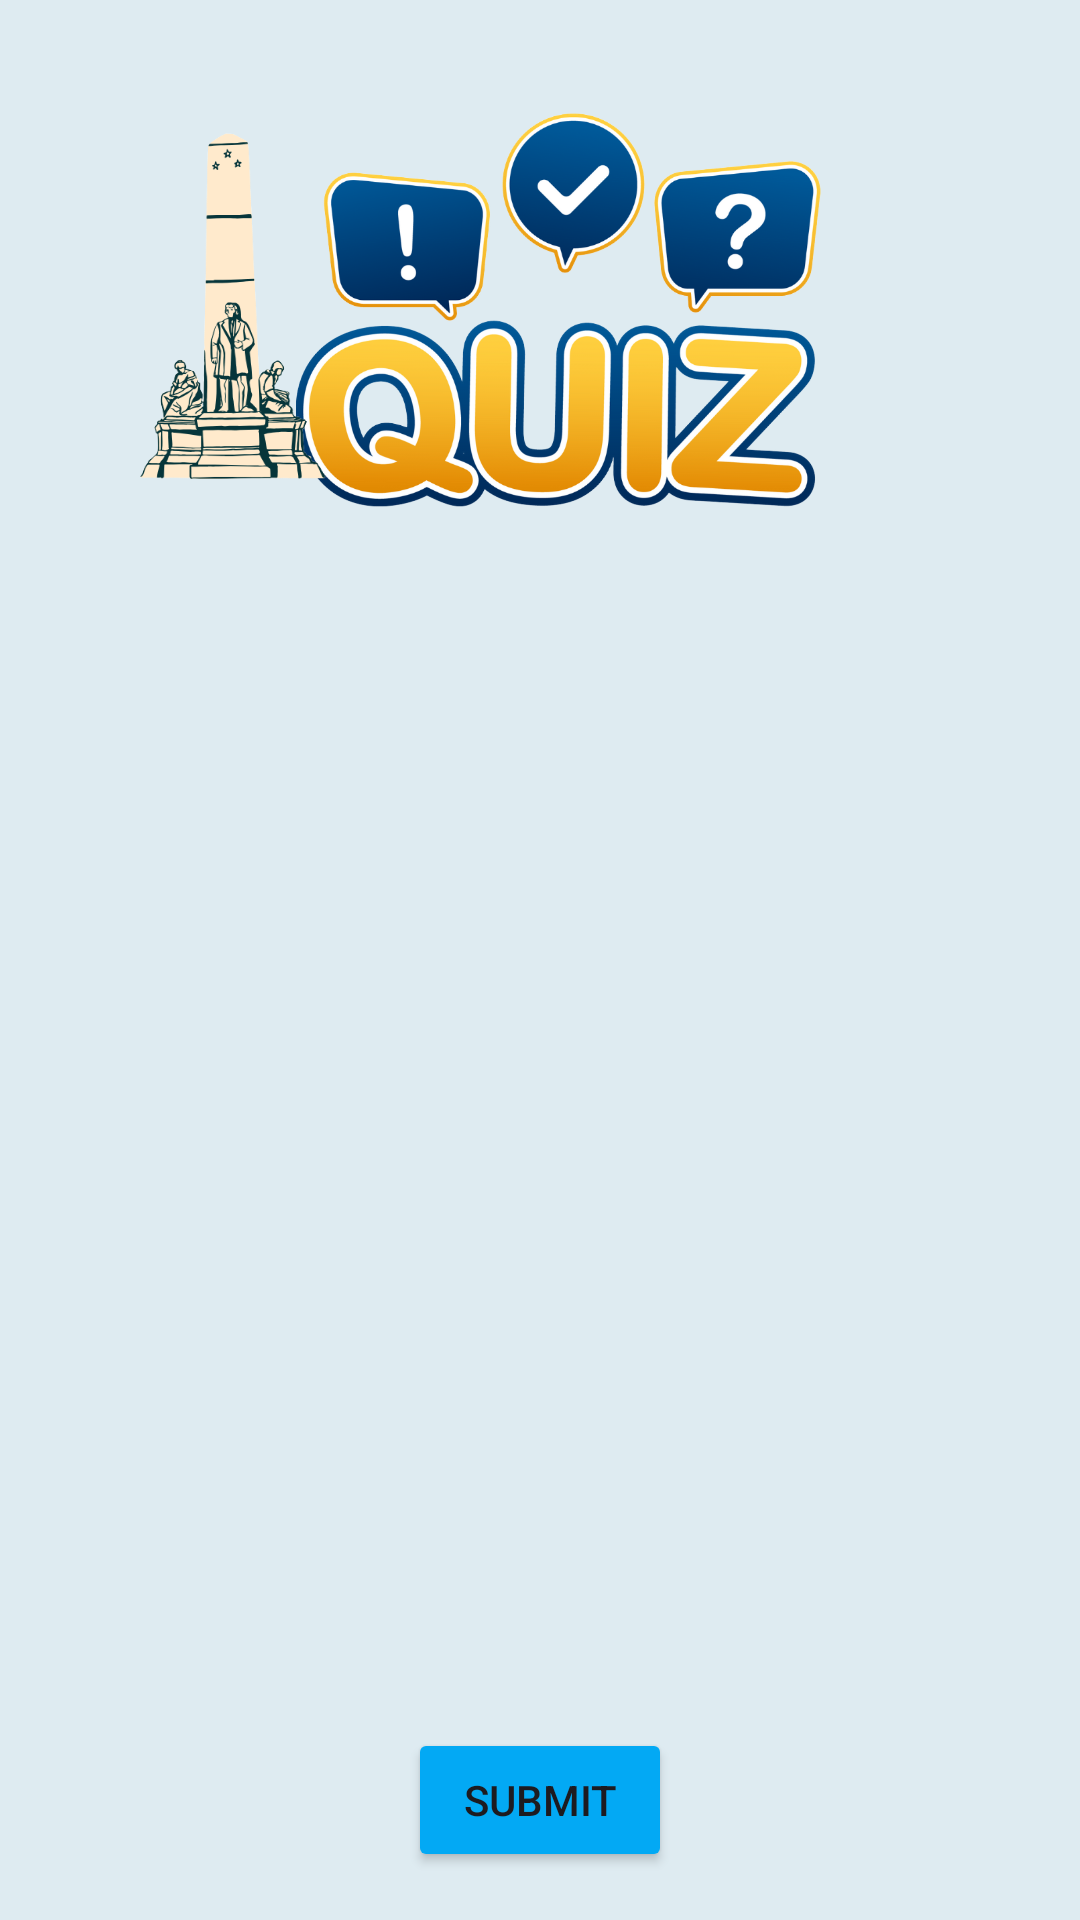

Here is an Android app screen rendered from its layout file. Give the layout XML and the strings, colors and styles it references.
<!-- AndroidManifest.xml: application theme Theme.ElfiliQuizApp -->
<!-- res/layout/fragment_quiz.xml -->
<androidx.constraintlayout.widget.ConstraintLayout xmlns:android="http://schemas.android.com/apk/res/android"
    xmlns:app="http://schemas.android.com/apk/res-auto"
    xmlns:tools="http://schemas.android.com/tools"
    android:layout_width="match_parent"
    android:layout_height="match_parent"
    android:background="@color/lightblue"
    android:orientation="vertical"
    tools:context=".ui.QuizFragment">

    

    <ImageButton
        android:id="@+id/back"
        android:layout_width="50dp"
        android:layout_height="50dp"
        android:layout_gravity="center_horizontal"
        android:background="@android:color/transparent"
        android:scaleType="fitXY"
        android:src="@drawable/baseline_arrow_back_24"
        android:text="back"
        app:layout_constraintStart_toStartOf="parent"
        app:layout_constraintTop_toTopOf="parent"
        app:tint="@color/g_orange_yellow" />

    <com.google.android.material.imageview.ShapeableImageView
        android:id="@+id/imageView"
        android:layout_width="266dp"
        android:layout_height="141dp"
        android:layout_marginTop="28dp"
        android:src="@drawable/quiz"
        app:layout_constraintEnd_toEndOf="parent"
        app:layout_constraintHorizontal_bias="0.8"
        app:layout_constraintStart_toStartOf="parent"
        app:layout_constraintTop_toTopOf="parent"
        app:shapeAppearance="@style/ShapeAppearanceOverlay.Avatar" />

    <com.google.android.material.imageview.ShapeableImageView
        android:layout_width="103dp"
        android:layout_height="0dp"
        android:scaleType="fitXY"
        android:src="@drawable/memorial"
        app:layout_constraintBottom_toBottomOf="@+id/imageView"
        app:layout_constraintEnd_toEndOf="parent"
        app:layout_constraintHorizontal_bias="0.181"
        app:layout_constraintStart_toStartOf="parent"
        app:layout_constraintTop_toTopOf="@+id/imageView"
        app:layout_constraintVertical_bias="0.0"
        app:shapeAppearance="@style/ShapeAppearanceOverlay.Avatar" />

    <androidx.recyclerview.widget.RecyclerView
        android:id="@+id/quizRecyclerView"
        android:layout_width="0dp"
        android:layout_height="0dp"
        android:padding="8dp"
        app:layout_constraintBottom_toTopOf="@+id/submitButton"
        app:layout_constraintEnd_toEndOf="parent"
        app:layout_constraintHorizontal_bias="0.0"
        app:layout_constraintStart_toStartOf="parent"
        app:layout_constraintTop_toBottomOf="@+id/imageView"
        app:layout_constraintVertical_bias="0.0" />

    <Button
        android:id="@+id/submitButton"
        android:layout_width="wrap_content"
        android:layout_height="wrap_content"
        android:layout_gravity="center"
        android:layout_marginBottom="16dp"
        android:backgroundTint="@color/g_blue2"
        android:text="Submit"
        app:layout_constraintBottom_toBottomOf="parent"
        app:layout_constraintEnd_toEndOf="parent"
        app:layout_constraintStart_toStartOf="parent" />


</androidx.constraintlayout.widget.ConstraintLayout>
<!-- resources referenced by this layout -->
<resources>
  <color name="g_blue2">#03A9F4</color>
  <color name="g_orange_yellow">#F8BA00</color>
  <color name="lightblue">#DEEBF1</color>
  <!-- drawable memorial: png bitmap (drawable, 42211 bytes) -->
  <!-- drawable quiz: png bitmap (drawable, 275004 bytes) -->
  <style name="ShapeAppearanceOverlay.Avatar" parent="ShapeAppearance.MaterialComponents.SmallComponent">
          <item name="cornerFamily">rounded</item>
          <item name="cornerSize">10%</item>
      </style>
  <style name="Theme.ElfiliQuizApp" parent="Base.Theme.ElfiliQuizApp" />
  <style name="Base.Theme.ElfiliQuizApp" parent="Theme.Material3.Light.NoActionBar">
          <item name="android:forceDarkAllowed" tools:targetApi="q">false</item>
          
          
      </style>
</resources>
